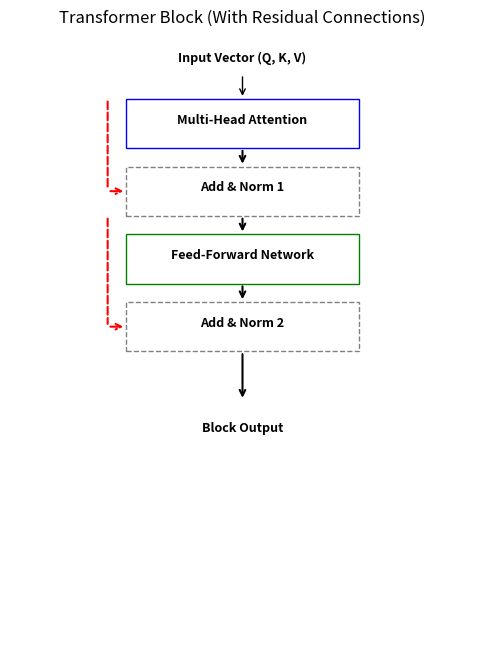

Here is the Python script that generated this plot:
import matplotlib.pyplot as plt

fig, ax = plt.subplots(figsize=(6, 8))
ax.set_xlim(0, 1)
ax.set_ylim(0, 1)

xc = 0.5
w, h = 0.5, 0.08
xs = xc - w / 2
text_props = {'ha': 'center', 'fontsize': 9, 'weight': 'bold'}

ax.text(xc, 0.95, "Input Vector (Q, K, V)", **text_props)
ax.annotate("", xy=(xc, 0.89), xytext=(xc, 0.93), arrowprops=dict(arrowstyle="->"))

blocks = [
    ("Multi-Head Attention", 0.81, 'blue', '-'),
    ("Add & Norm 1", 0.70, 'gray', '--'),
    ("Feed-Forward Network", 0.59, 'green', '-'),
    ("Add & Norm 2", 0.48, 'gray', '--')
]

ys = [y for _, y, _, _ in blocks]

for label, y, c, ls in blocks:
    ax.add_patch(plt.Rectangle((xs, y), w, h, fill=False, edgecolor=c, linestyle=ls))
    ax.text(xc, y + h / 2, label, **text_props)

for y1, y2 in zip(ys, ys[1:]):
    ax.annotate("", xy=(xc, y2 + h), xytext=(xc, y1), arrowprops=dict(arrowstyle="->", linewidth=1.5))

ax.annotate("", xy=(xc, 0.40), xytext=(xc, ys[-1]), arrowprops=dict(arrowstyle="->", linewidth=1.5))
ax.text(xc, 0.35, "Block Output", **text_props)

residual_paths = [
    (0.89, 0.70 + h / 2),
    (0.70, 0.48 + h / 2)
]
skip_offset = 0.04

for start_y, end_y in residual_paths:
    ax.annotate("", xy=(xs - skip_offset, end_y), xytext=(xs - skip_offset, start_y),
                arrowprops=dict(arrowstyle="-", linestyle='--', color='red', linewidth=1.5))
    ax.annotate("", xy=(xs, end_y), xytext=(xs - skip_offset, end_y),
                arrowprops=dict(arrowstyle="->", linestyle='--', color='red', linewidth=1.5))

ax.axis("off")
plt.title("Transformer Block (With Residual Connections)")
plt.show()
